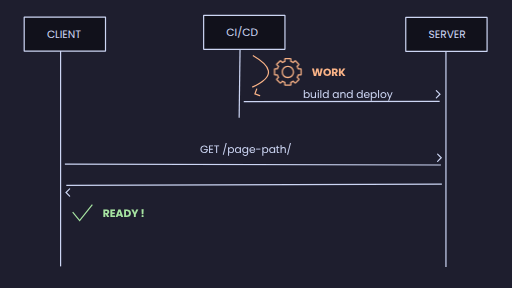
t = 0.00 s
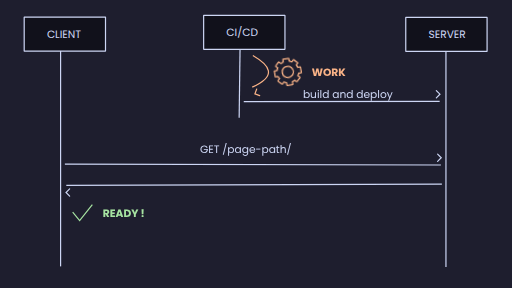
t = 0.45 s
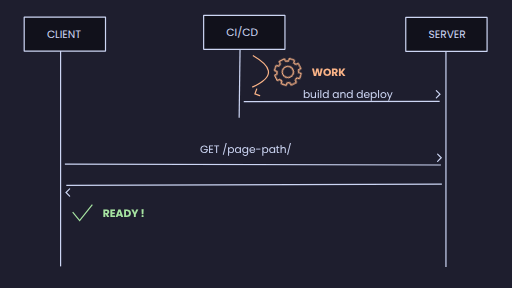
t = 1.35 s
t = 2.00 s: frame unchanged from t = 0.00 s, image omitted
t = 2.45 s: frame unchanged from t = 0.45 s, image omitted
t = 3.35 s: frame unchanged from t = 1.35 s, image omitted

The animated SVG that drew these frames (rendered in a browser with its animation timeline set to each time). Animation: 2 CSS @keyframes rules; one cycle of 4.00 s, repeats indefinitely.

<?xml version="1.0" encoding="UTF-8" standalone="no"?>
<!-- Created with Inkscape (http://www.inkscape.org/) -->

<svg
   width="1280"
   height="720"
   viewBox="0 0 1280 720"
   version="1.1"
   id="svg5"
   inkscape:version="1.2.2 (b0a8486541, 2022-12-01)"
   sodipodi:docname="intro-static-site-generation.svg"
   xmlns:inkscape="http://www.inkscape.org/namespaces/inkscape"
   xmlns:sodipodi="http://sodipodi.sourceforge.net/DTD/sodipodi-0.dtd"
   xmlns="http://www.w3.org/2000/svg"
   xmlns:svg="http://www.w3.org/2000/svg">
  <style
     id="style6471">
     
* { transform-box: fill-box; } 
@keyframes spin {
  from {
    transform: rotate(0deg);
  }

  to {
    transform: rotate(360deg);
  }
}

.rotate {
   transform-origin: center;
  animation: spin 2s linear infinite;
}

@keyframes wait {
   
  0% {
    transform: rotate(0deg);
  }
  45% {
    transform: rotate(0deg);
  }
   50% {
    transform: rotate(180deg);
   }
   95% {
      transform: rotate(180deg);
   }
  100% {
    transform: rotate(360deg);
  }
}
.wait {
  transform-origin: center;
  animation: wait 4s linear infinite;
}
  </style>
  <sodipodi:namedview
     id="namedview7"
     pagecolor="#ffffff"
     bordercolor="#666666"
     borderopacity="1.0"
     inkscape:showpageshadow="2"
     inkscape:pageopacity="0.0"
     inkscape:pagecheckerboard="0"
     inkscape:deskcolor="#d1d1d1"
     inkscape:document-units="px"
     showgrid="true"
     inkscape:zoom="1.0370662"
     inkscape:cx="605.07227"
     inkscape:cy="269.99241"
     inkscape:window-width="1920"
     inkscape:window-height="1080"
     inkscape:window-x="1920"
     inkscape:window-y="0"
     inkscape:window-maximized="1"
     inkscape:current-layer="svg5">
    <inkscape:grid
       type="xygrid"
       id="grid238" />
  </sodipodi:namedview>
  <defs
     id="defs2">
    <marker
       style="overflow:visible"
       id="marker4425"
       refX="0"
       refY="0"
       orient="auto-start-reverse"
       inkscape:stockid="Arrow3"
       markerWidth="4.2071066"
       markerHeight="7"
       viewBox="0 0 4.2071068 7"
       inkscape:isstock="true"
       inkscape:collect="always"
       preserveAspectRatio="xMidYMid">
      <path
         style="fill:none;stroke:context-stroke;stroke-width:1;stroke-linecap:round"
         d="M 3,-3 0,0 3,3"
         id="path4423"
         transform="rotate(180,0.125,0)"
         sodipodi:nodetypes="ccc" />
    </marker>
    <marker
       style="overflow:visible"
       id="Arrow3"
       refX="0"
       refY="0"
       orient="auto-start-reverse"
       inkscape:stockid="Arrow3"
       markerWidth="4.2071066"
       markerHeight="7"
       viewBox="0 0 4.2071068 7"
       inkscape:isstock="true"
       inkscape:collect="always"
       preserveAspectRatio="xMidYMid">
      <path
         style="fill:none;stroke:context-stroke;stroke-width:1;stroke-linecap:round"
         d="M 3,-3 0,0 3,3"
         id="arrow3"
         transform="rotate(180,0.125,0)"
         sodipodi:nodetypes="ccc" />
    </marker>
    <marker
       style="overflow:visible"
       id="Arrow3-6"
       refX="0"
       refY="0"
       orient="auto-start-reverse"
       inkscape:stockid="Arrow3"
       markerWidth="4.2071066"
       markerHeight="7"
       viewBox="0 0 4.2071068 7"
       inkscape:isstock="true"
       inkscape:collect="always"
       preserveAspectRatio="xMidYMid">
      <path
         style="fill:none;stroke:context-stroke;stroke-width:1;stroke-linecap:round"
         d="M 3,-3 0,0 3,3"
         id="arrow3-0"
         transform="rotate(180,0.125,0)"
         sodipodi:nodetypes="ccc" />
    </marker>
    <marker
       style="overflow:visible"
       id="marker3014-2"
       refX="0"
       refY="0"
       orient="auto-start-reverse"
       inkscape:stockid="Arrow3"
       markerWidth="4.2071066"
       markerHeight="7"
       viewBox="0 0 4.2071068 7"
       inkscape:isstock="true"
       inkscape:collect="always"
       preserveAspectRatio="xMidYMid">
      <path
         style="fill:none;stroke:context-stroke;stroke-width:1;stroke-linecap:round"
         d="M 3,-3 0,0 3,3"
         id="path3012-6"
         transform="rotate(180,0.125,0)"
         sodipodi:nodetypes="ccc" />
    </marker>
  </defs>
  <rect
     style="fill:#1e1e2e;stroke-width:7.55906;stroke-linecap:round;stroke-linejoin:bevel;stroke-miterlimit:10"
     id="background"
     width="1280"
     height="720"
     x="0"
     y="0"
     sodipodi:insensitive="true" />
  <g
     inkscape:label="Layer 1"
     inkscape:groupmode="layer"
     id="layer1" />
  <rect
     style="fill:#11111b;stroke:#cdd6f4;stroke-width:3;stroke-linecap:round;stroke-linejoin:bevel;stroke-miterlimit:10;stroke-dasharray:none"
     id="rect455"
     width="203.27705"
     height="85.16053"
     x="60.485004"
     y="42.787769" />
  <text
     xml:space="preserve"
     style="font-size:26.6667px;line-height:1.25;font-family:Poppins;-inkscape-font-specification:Poppins;fill:#cdd6f4;stroke:none"
     x="117.2558"
     y="94.776596"
     id="text2144"><tspan
       sodipodi:role="line"
       id="tspan2142"
       x="117.2558"
       y="94.776596">CLIENT</tspan></text>
  <rect
     style="fill:#11111b;stroke:#cdd6f4;stroke-width:3;stroke-linecap:round;stroke-linejoin:bevel;stroke-miterlimit:10;stroke-dasharray:none"
     id="rect455-6"
     width="203.27705"
     height="85.16053"
     x="1014.4164"
     y="43.296646" />
  <text
     xml:space="preserve"
     style="font-size:26.6667px;line-height:1.25;font-family:Poppins;-inkscape-font-specification:Poppins;fill:#cdd6f4;stroke:none"
     x="1071.1873"
     y="95.285484"
     id="text2144-2"><tspan
       sodipodi:role="line"
       id="tspan2142-9"
       x="1071.1873"
       y="95.285484">SERVER</tspan></text>
  <path
     style="fill:none;stroke:#cdd6f4;stroke-width:3;stroke-linecap:butt;stroke-linejoin:miter;stroke-dasharray:none;stroke-opacity:1"
     d="M 151.47456,127.37042 V 665.97608"
     id="path2278" />
  <rect
     style="fill:#11111b;stroke:#cdd6f4;stroke-width:3;stroke-linecap:round;stroke-linejoin:bevel;stroke-miterlimit:10;stroke-dasharray:none"
     id="rect455-3"
     width="203.27705"
     height="85.16053"
     x="509.10489"
     y="38.225063" />
  <text
     xml:space="preserve"
     style="font-size:26.6667px;line-height:1.25;font-family:Poppins;-inkscape-font-specification:Poppins;fill:#cdd6f4;stroke:none"
     x="565.87567"
     y="90.213898"
     id="text2144-6"><tspan
       sodipodi:role="line"
       id="tspan2142-7"
       x="565.87567"
       y="90.213898">CI/CD</tspan></text>
  <path
     style="fill:none;stroke:#cdd6f4;stroke-width:3;stroke-linecap:butt;stroke-linejoin:miter;stroke-dasharray:none;stroke-opacity:1"
     d="m 600.09443,122.80771 -2.19218,171.2774"
     id="path2278-5"
     sodipodi:nodetypes="cc" />
  <path
     style="fill:none;stroke:#cdd6f4;stroke-width:3;stroke-linecap:butt;stroke-linejoin:miter;stroke-dasharray:none;stroke-opacity:1"
     d="M 1114.875,128.97287 V 667.57853"
     id="path2278-1" />
  <path
     d="m 719.54631,192.18549 c -6.8044,0 -12.3422,-5.53784 -12.3422,-12.34219 0,-6.80435 5.5378,-12.3422 12.3422,-12.3422 6.8043,0 12.3422,5.53785 12.3422,12.3422 0,6.80435 -5.5379,12.34219 -12.3422,12.34219 z m 0,-27.83823 c -8.5427,0 -15.496,6.95335 -15.496,15.49604 0,8.54268 6.9533,15.49603 15.496,15.49603 8.5427,0 15.496,-6.95335 15.496,-15.49603 0,-8.54269 -6.9533,-15.49604 -15.496,-15.49604 z m 31.6129,21.40638 h -5.5876 c -0.7201,0 -1.341,0.47184 -1.5148,1.16717 -0.596,2.21018 -1.5148,3.79951 -2.6075,5.63718 -0.3725,0.62084 -0.2483,1.41551 0.2484,1.93701 l 3.9484,3.89884 -7.5989,7.54935 -3.9485,-3.92367 c -0.4967,-0.5215 -1.2914,-0.62084 -1.8874,-0.24834 l -0.3476,0.19867 c -1.8626,1.06784 -3.2036,1.83767 -5.2151,2.38401 -0.6953,0.17383 -1.192,0.79467 -1.192,1.51483 v 5.58752 h -11.8207 v -5.58752 c 0,-0.69533 -0.4966,-1.341 -1.1671,-1.51483 -2.1854,-0.57117 -3.7499,-1.44034 -5.7117,-2.60751 -0.6208,-0.34767 -1.4155,-0.24833 -1.937,0.24833 l -3.8989,3.94851 -7.5245,-7.57418 3.9237,-3.94851 c 0.4967,-0.5215 0.596,-1.29134 0.2483,-1.91217 l -0.1738,-0.298 c -1.0927,-1.86251 -1.8625,-3.22834 -2.4088,-5.26468 -0.1739,-0.69534 -0.8195,-1.19201 -1.5397,-1.19201 h -5.513 v -11.82069 h 5.5875 c 0.6953,0 1.341,-0.49667 1.5148,-1.16717 0.596,-2.23501 1.49,-3.84918 2.6075,-5.76135 0.3477,-0.62083 0.2484,-1.4155 -0.2483,-1.91217 l -3.9485,-3.92368 7.5742,-7.54935 3.9485,3.92368 c 0.4967,0.5215 1.2913,0.62083 1.9122,0.24833 l 0.2731,-0.149 c 1.8874,-1.09267 3.2532,-1.88734 5.2895,-2.43367 0.6954,-0.17384 1.192,-0.8195 1.192,-1.53967 v -5.43852 h 11.8207 v 5.56268 c 0,0.69534 0.4719,1.34101 1.1672,1.51484 2.0115,0.54634 3.3525,1.341 5.215,2.43367 l 0.2732,0.149 c 0.6208,0.3725 1.4155,0.27317 1.9122,-0.24833 l 3.8491,-3.89884 7.45,7.52452 -3.8988,3.94851 c -0.4967,0.49666 -0.596,1.2665 -0.2235,1.88733 1.0927,1.93701 1.9618,3.45185 2.533,5.63718 0.1986,0.69534 0.8195,1.19201 1.5396,1.19201 h 5.8856 z m 0.1986,-14.97453 h -4.8921 c -0.5216,-1.58934 -1.1921,-2.88068 -1.9371,-4.19685 l 3.1787,-3.22834 c 1.1175,-1.14234 1.1175,-3.00484 0,-4.14718 l -7.7231,-7.82252 c -1.1175,-1.14233 -3.0794,-1.14233 -4.2217,0 l -3.1042,3.15385 c -1.2913,-0.74501 -2.533,-1.39067 -4.0478,-1.91218 v -4.59417 c 0,-1.61417 -1.3162,-2.95518 -2.9552,-2.95518 h -12.218 c -1.639,0 -2.9552,1.34101 -2.9552,2.95518 v 4.47001 c -1.5645,0.5215 -2.831,1.192 -4.1472,1.96184 l -3.2283,-3.22835 c -1.1424,-1.14233 -3.0297,-1.14233 -4.172,0 l -7.8474,7.82252 c -0.5712,0.57117 -0.8692,1.31617 -0.8692,2.11084 0,0.79467 0.298,1.53967 0.8692,2.08601 l 3.2035,3.20351 c -0.745,1.36583 -1.4403,2.70684 -1.9618,4.32101 h -4.5942 c -1.6142,0 -2.9552,1.31617 -2.9552,2.95517 v 12.21803 c 0,1.63901 1.341,2.95518 2.9552,2.95518 h 4.5445 c 0.5215,1.5645 1.192,2.831 1.937,4.14717 l -3.2035,3.22834 c -1.1423,1.14234 -1.1423,3.00484 0,4.17201 l 7.7977,7.84736 c 0.5712,0.57117 1.3162,0.86917 2.1108,0.86917 v 0 c 0.7947,0 1.5397,-0.298 2.1109,-0.86917 l 3.1787,-3.20351 c 1.3658,0.76983 2.682,1.44034 4.2713,1.96184 v 4.59418 c 0,1.61417 1.3162,2.95517 2.9552,2.95517 h 12.218 c 1.639,0 2.9552,-1.341 2.9552,-2.95517 v -4.59418 c 1.5645,-0.54634 2.8062,-1.19201 4.1223,-1.96184 l 3.2284,3.20351 c 1.1671,1.16717 3.0296,1.16717 4.172,0 l 7.8721,-7.79769 c 0.5712,-0.57117 0.8692,-1.31617 0.8692,-2.11084 0,-0.79467 -0.298,-1.53967 -0.8692,-2.086 l -3.2035,-3.20351 c 0.7202,-1.29134 1.4155,-2.60751 1.9619,-4.19684 h 4.5941 c 1.6142,0 2.9552,-1.31617 2.9552,-2.95518 v -12.21803 c 0,-1.639 -1.341,-2.95517 -2.9552,-2.95517 z"
     fill="#cdd6f4"
     stroke="none"
     pointer-events="all"
     id="gear"
     style="fill:#fab387;stroke:none;stroke-width:2;stroke-dasharray:none"
     class="rotate" />
  <path
     style="fill:none;fill-rule:evenodd;stroke:#cdd6f4;stroke-width:3;stroke-linecap:butt;stroke-linejoin:miter;stroke-dasharray:none;stroke-opacity:1;marker-end:url(#Arrow3)"
     d="m 609.39304,253.94297 489.71976,-0.44745"
     id="path2731"
     inkscape:connector-type="polyline"
     inkscape:connector-curvature="0"
     sodipodi:nodetypes="cc" />
  <path
     style="fill:#cdd6f4;fill-rule:evenodd;stroke:#cdd6f4;stroke-width:3;stroke-linecap:butt;stroke-linejoin:miter;stroke-dasharray:none;stroke-opacity:1;marker-end:url(#marker3014-2)"
     d="m 1104.6402,460.29225 -938.85125,3.04989"
     id="path3004-1"
     inkscape:connector-type="polyline"
     inkscape:connector-curvature="0" />
  <text
     xml:space="preserve"
     style="font-size:26.6667px;line-height:1.25;font-family:Poppins;-inkscape-font-specification:Poppins"
     x="499.83054"
     y="383.12668"
     id="text2996"><tspan
       sodipodi:role="line"
       id="tspan2994"
       x="499.83054"
       y="383.12668"
       style="fill:#cdd6f4">GET /page-path/</tspan></text>
  <text
     xml:space="preserve"
     style="font-size:26.6667px;line-height:1.25;font-family:Poppins;-inkscape-font-specification:Poppins"
     x="757.2392"
     y="243.75476"
     id="text2996-8"><tspan
       sodipodi:role="line"
       id="tspan2994-7"
       x="757.2392"
       y="243.75476"
       style="fill:#cdd6f4">build and deploy</tspan></text>
  <path
     style="fill:none;fill-rule:evenodd;stroke:#fab387;stroke-width:3;stroke-linecap:butt;stroke-linejoin:miter;stroke-dasharray:none;stroke-opacity:1;marker-end:url(#marker4425)"
     d="m 632.11224,138.8518 c 42.69764,24.81204 61.61256,50.45175 -1.52998,78.94716"
     id="path4008"
     inkscape:connector-type="polyline"
     inkscape:connector-curvature="0"
     sodipodi:nodetypes="cc" />
  <text
     xml:space="preserve"
     style="font-style:normal;font-variant:normal;font-weight:bold;font-stretch:normal;font-size:26.6667px;line-height:1.25;font-family:Poppins;-inkscape-font-specification:'Poppins Bold';fill:#fab387"
     x="779.23169"
     y="190.6304"
     id="text4555"><tspan
       sodipodi:role="line"
       id="tspan4553"
       x="779.23169"
       y="190.6304">WORK</tspan></text>
  <text
     xml:space="preserve"
     style="font-style:normal;font-variant:normal;font-weight:bold;font-stretch:normal;font-size:26.6667px;line-height:1.25;font-family:Poppins;-inkscape-font-specification:'Poppins Bold';fill:#fab387"
     x="257.10074"
     y="542.44043"
     id="text4555-9"><tspan
       sodipodi:role="line"
       id="tspan4553-2"
       x="257.10074"
       y="542.44043"
       style="fill:#a6e3a1">READY !</tspan></text>
  <path
     style="fill:none;fill-rule:evenodd;stroke:#cdd6f4;stroke-width:3;stroke-linecap:butt;stroke-linejoin:miter;stroke-dasharray:none;stroke-opacity:1;marker-end:url(#Arrow3-6)"
     d="m 162.14413,410.38376 940.13117,2.06993"
     id="path2731-6"
     inkscape:connector-type="polyline"
     inkscape:connector-curvature="0" />
  <path
     style="fill:none;stroke:#a6e3a1;stroke-width:3;stroke-linecap:butt;stroke-linejoin:miter;stroke-dasharray:none;stroke-opacity:1"
     d="m 181.69073,530.58433 17.39775,20.8031 31.77444,-39.84748"
     id="check" />
</svg>
